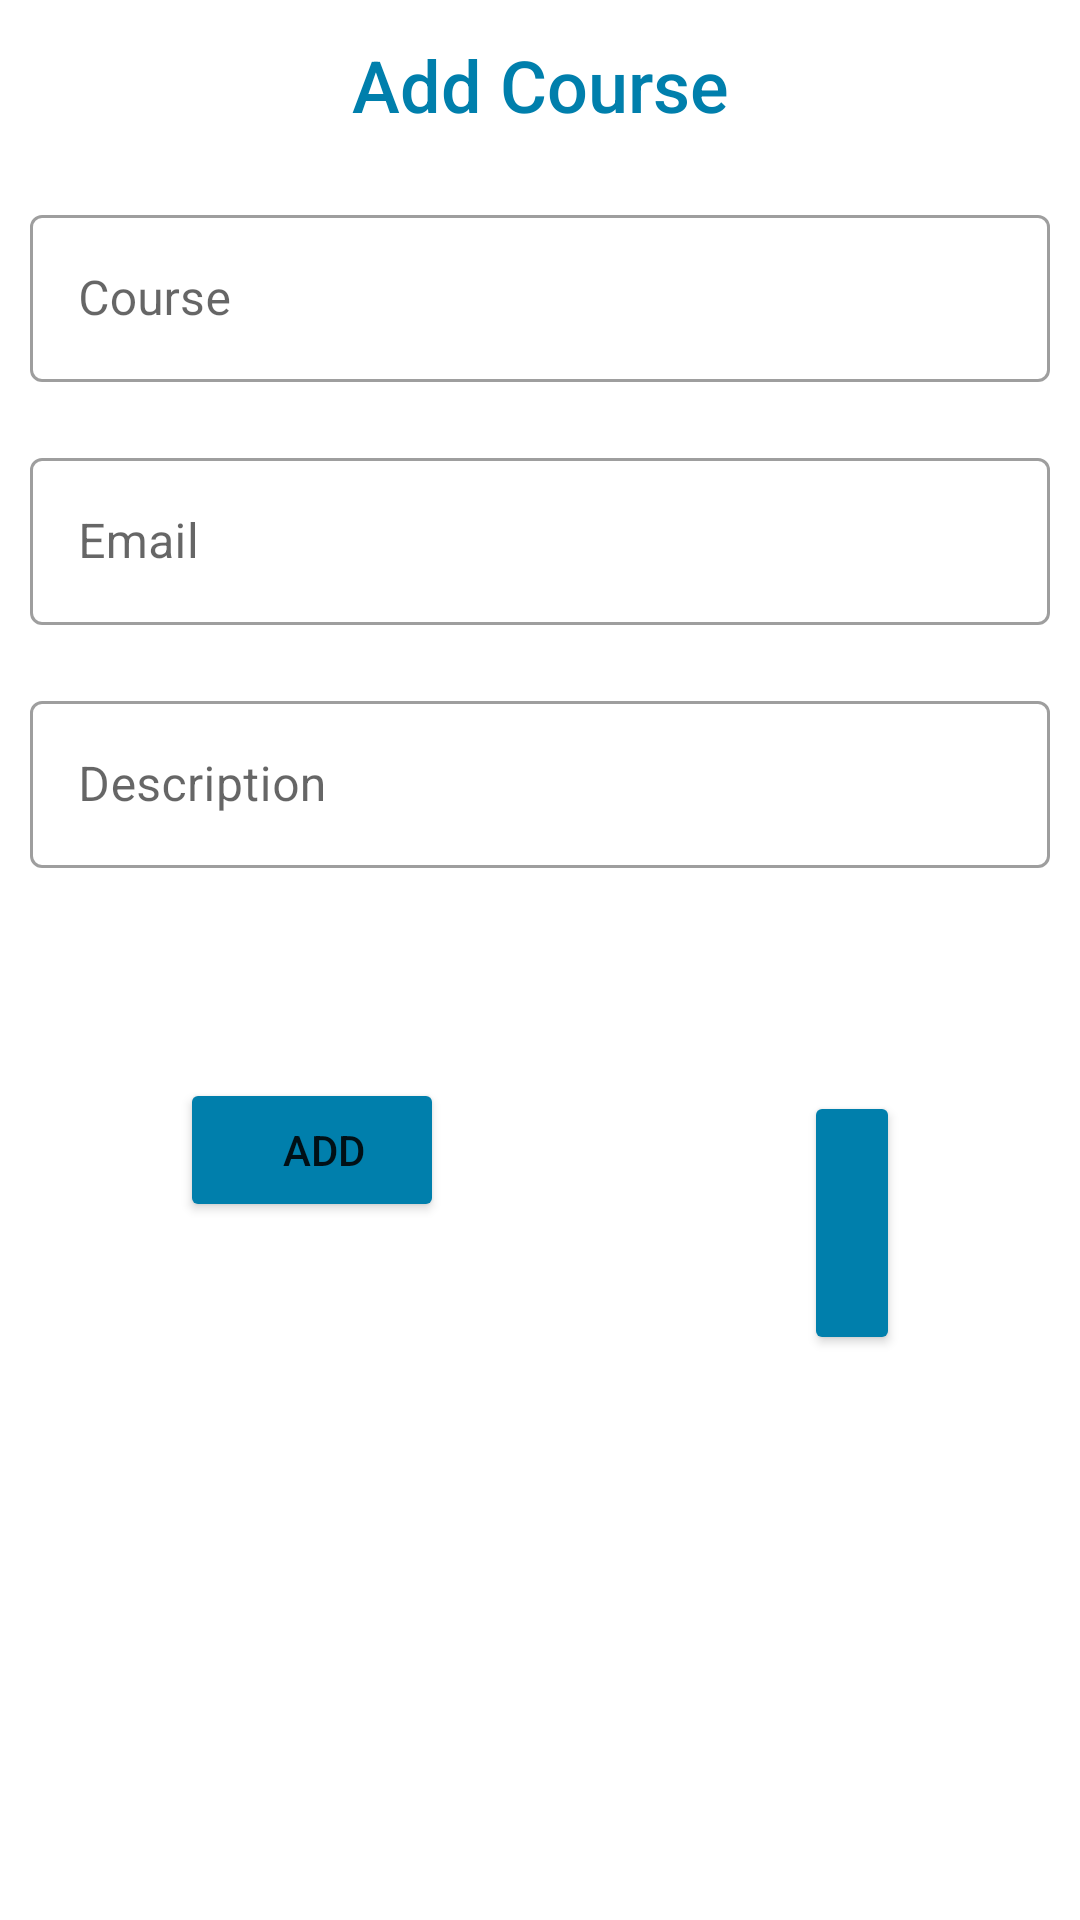

The Android layout XML behind this screen, and the referenced resources:
<!-- AndroidManifest.xml: application theme Theme.MyCourses -->
<!-- res/layout/fragment_add_cours.xml -->
<?xml version="1.0" encoding="utf-8"?>
<LinearLayout xmlns:android="http://schemas.android.com/apk/res/android"
    xmlns:tools="http://schemas.android.com/tools"
    android:layout_width="match_parent"
    android:layout_height="match_parent"
    android:orientation="vertical"
    tools:context=".AddCours">

    <RelativeLayout
        android:layout_width="match_parent"
        android:layout_height="wrap_content">

        <TextView
            android:layout_width="match_parent"
            android:layout_height="wrap_content"
            android:layout_marginStart="12dp"
            android:layout_marginTop="12dp"
            android:layout_marginEnd="12dp"
            android:layout_marginBottom="12dp"
            android:fontFamily="sans-serif-medium"
            android:text="@string/add_new_course"
            android:textAlignment="center"
            android:textColor="@color/bleu2"
            android:textSize="24sp" />

    </RelativeLayout>
    <com.google.android.material.textfield.TextInputLayout
        style="@style/Widget.MaterialComponents.TextInputLayout.OutlinedBox"
        android:layout_width="match_parent"
        android:layout_height="wrap_content"
        android:padding="10dp">

        <EditText
            android:id="@+id/edtCourse"
            android:layout_width="match_parent"
            android:layout_height="wrap_content"
            android:hint="@string/add_course"/>

    </com.google.android.material.textfield.TextInputLayout>
    <com.google.android.material.textfield.TextInputLayout
        style="@style/Widget.MaterialComponents.TextInputLayout.OutlinedBox"
        android:layout_width="match_parent"
        android:layout_height="wrap_content"
        android:padding="10dp">

        <EditText
            android:id="@+id/edtEmail"
            android:layout_width="match_parent"
            android:layout_height="wrap_content"
            android:hint="@string/add_email"/>

    </com.google.android.material.textfield.TextInputLayout>
    <com.google.android.material.textfield.TextInputLayout
        style="@style/Widget.MaterialComponents.TextInputLayout.OutlinedBox"
        android:layout_width="match_parent"
        android:layout_height="wrap_content"
        android:padding="10dp">

        <EditText
            android:id="@+id/edtName"
            android:layout_width="match_parent"
            android:layout_height="wrap_content"
            android:hint="Description"/>

    </com.google.android.material.textfield.TextInputLayout>
    <LinearLayout
        android:layout_width="match_parent"
        android:layout_height="match_parent"
        android:orientation="horizontal">

        <Button
            android:id="@+id/btnAdd"
            android:layout_width="wrap_content"
            android:layout_height="wrap_content"
            android:layout_margin="60dp"
            android:paddingLeft="20dp"
            android:backgroundTint="@color/bleu2"
            android:text="@string/add_base" />

        <Button
            android:id="@+id/btnback"
            android:layout_width="wrap_content"
            android:layout_height="wrap_content"
            android:backgroundTint="@color/bleu2"
            android:layout_margin="60dp"
            android:paddingLeft="20dp"
            android:layout_marginLeft="50dp"
            android:text="@string/add_back" />
    </LinearLayout>


</LinearLayout>
<!-- resources referenced by this layout -->
<resources>
  <color name="bleu2">#007FAC</color>
  <string name="add_back">BACK</string>
  <string name="add_base">ADD</string>
  <string name="add_course">Course</string>
  <string name="add_email">Email</string>
  <string name="add_new_course">Add Course</string>
  <style name="Theme.MyCourses" parent="Theme.MaterialComponents.DayNight.NoActionBar">
          
          <item name="colorPrimary">@color/bleu2</item>
          <item name="colorPrimaryVariant">@color/lightBleu</item>
          <item name="colorOnPrimary">@color/white</item>
          
          <item name="colorSecondary">@color/teal_200</item>
          <item name="colorSecondaryVariant">@color/teal_700</item>
          <item name="colorOnSecondary">@color/black</item>
          
          <item name="android:statusBarColor" tools:targetApi="l">?attr/colorPrimaryVariant</item>
          
      </style>
  <color name="lightBleu">#C1E8FF</color>
  <color name="white">#FFFFFFFF</color>
  <color name="teal_200">#FF03DAC5</color>
  <color name="teal_700">#FF018786</color>
  <color name="black">#FF000000</color>
</resources>
